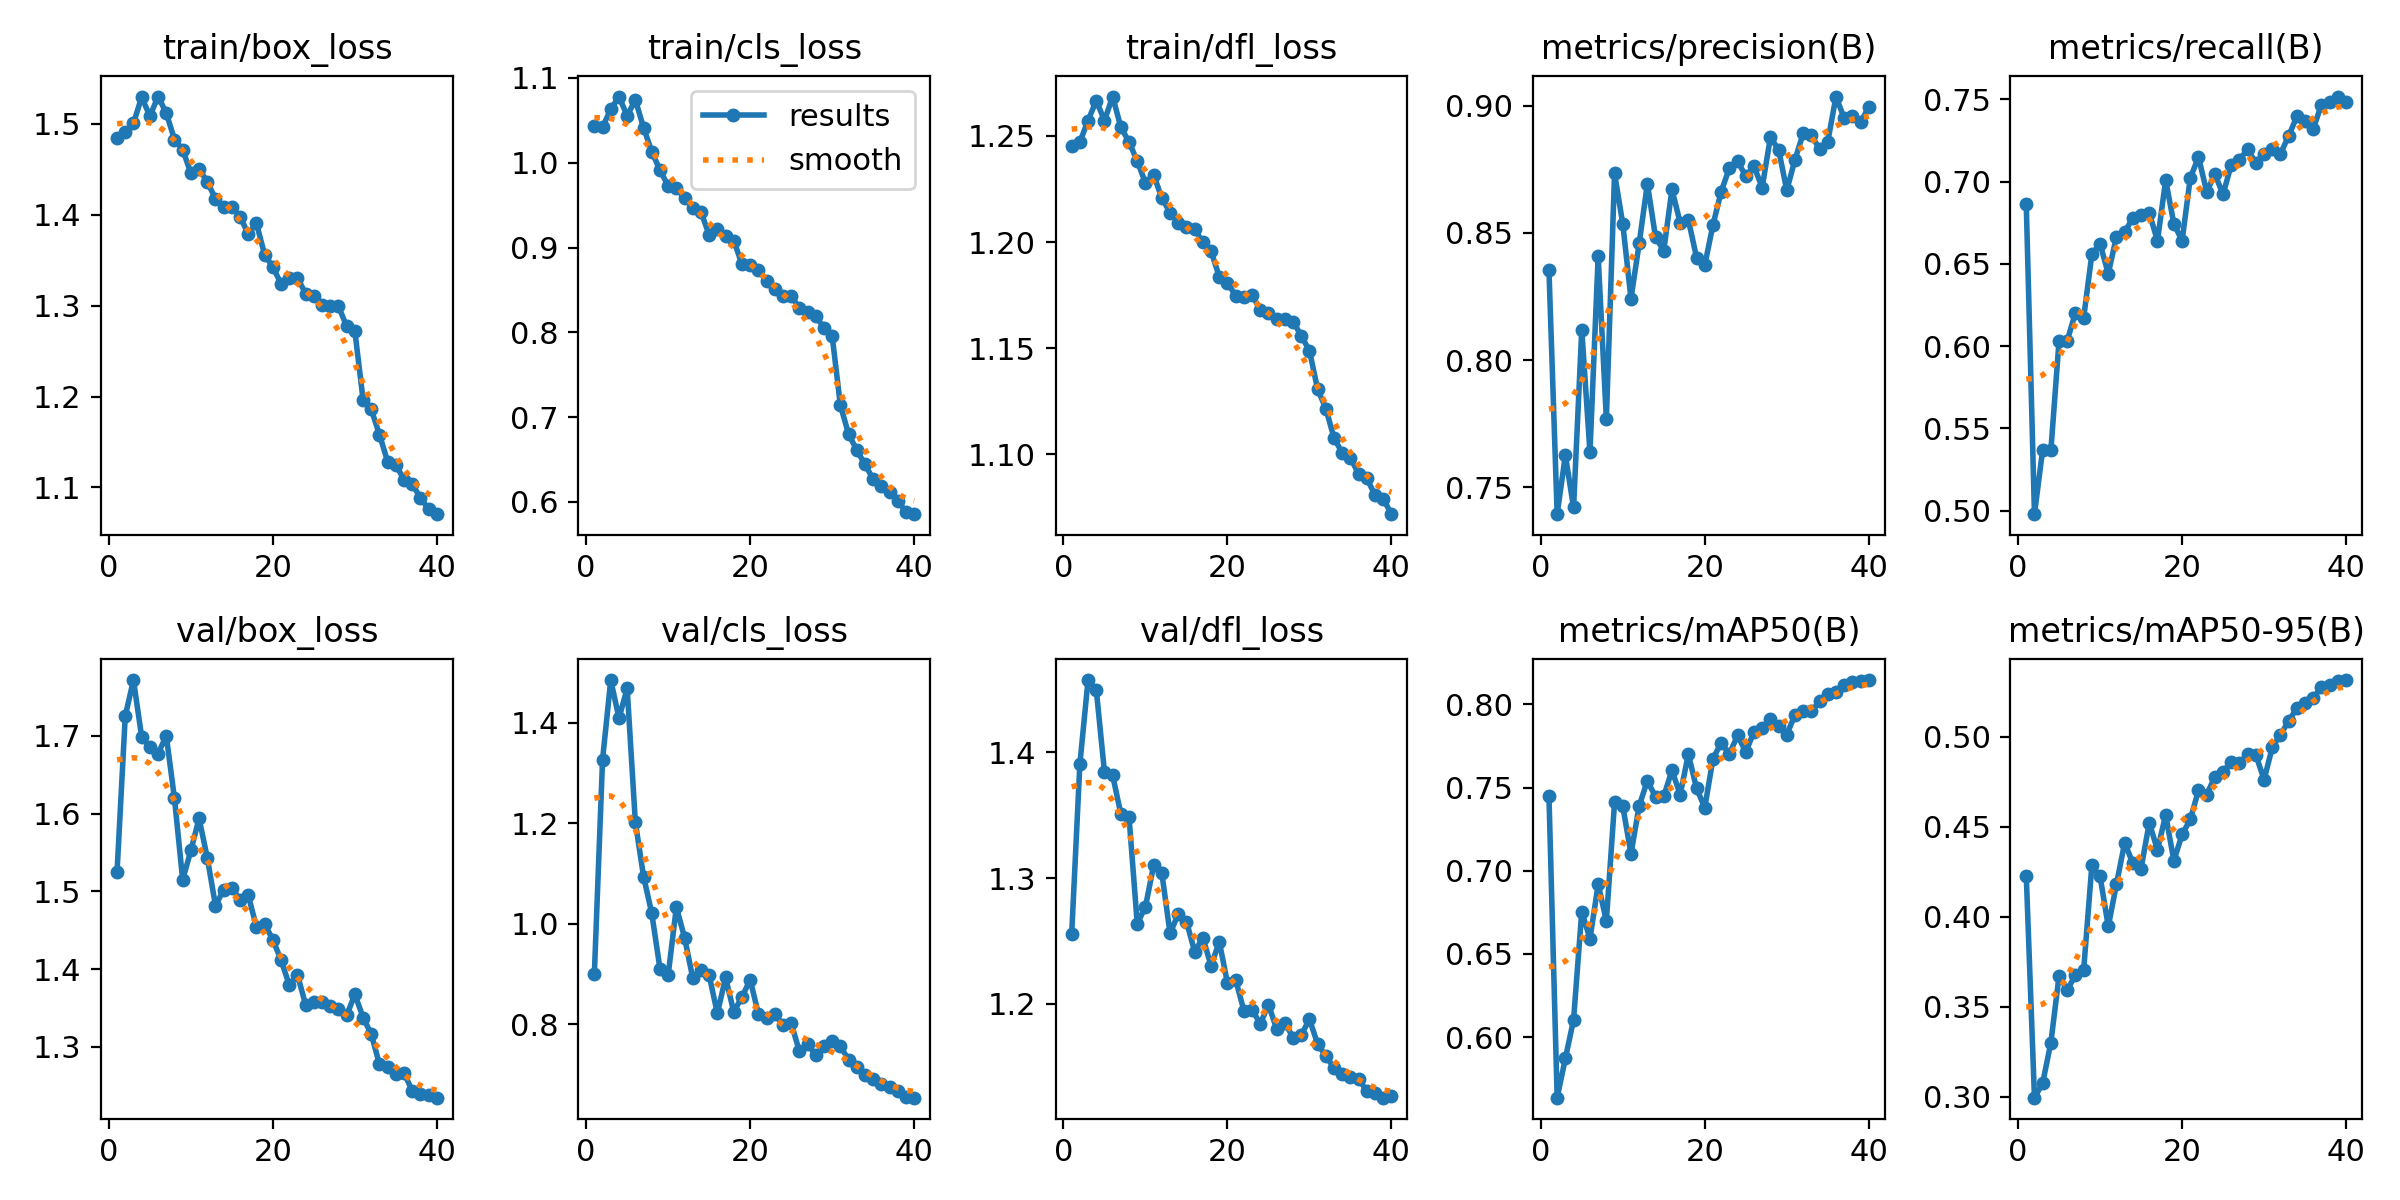

Values plotted in this chart, from the file beside it:
epoch, train/box_loss, train/cls_loss, train/dfl_loss, metrics/precision(B), metrics/recall(B), metrics/mAP50(B), metrics/mAP50-95(B), val/box_loss, val/cls_loss, val/dfl_loss, lr/pg0, lr/pg1, lr/pg2
1, 1.485, 1.043, 1.245, 0.8353, 0.6862, 0.7449, 0.4229, 1.525, 0.9006, 1.255, 0.0006525, 0.0006525, 0.0006525
2, 1.491, 1.042, 1.247, 0.7394, 0.4978, 0.5636, 0.2994, 1.726, 1.327, 1.391, 0.001287, 0.001287, 0.001287
3, 1.5, 1.063, 1.257, 0.7626, 0.537, 0.5873, 0.3075, 1.772, 1.485, 1.458, 0.001888, 0.001888, 0.001888
4, 1.53, 1.078, 1.267, 0.7421, 0.5365, 0.6104, 0.33, 1.699, 1.409, 1.45, 0.001852, 0.001852, 0.001852
5, 1.508, 1.055, 1.257, 0.8119, 0.6034, 0.6755, 0.3671, 1.685, 1.468, 1.385, 0.001802, 0.001802, 0.001802
6, 1.53, 1.074, 1.269, 0.7637, 0.6034, 0.6591, 0.3592, 1.677, 1.202, 1.382, 0.001752, 0.001752, 0.001752
7, 1.512, 1.041, 1.254, 0.8409, 0.6204, 0.6919, 0.3676, 1.7, 1.094, 1.351, 0.001703, 0.001703, 0.001703
8, 1.483, 1.013, 1.247, 0.7767, 0.6173, 0.6699, 0.3704, 1.62, 1.021, 1.348, 0.001654, 0.001654, 0.001654
9, 1.472, 0.9912, 1.238, 0.8733, 0.6559, 0.7412, 0.4286, 1.515, 0.9107, 1.264, 0.001604, 0.001604, 0.001604
10, 1.446, 0.9727, 1.228, 0.8535, 0.6622, 0.7389, 0.4225, 1.553, 0.8982, 1.277, 0.001554, 0.001554, 0.001554
11, 1.451, 0.97, 1.232, 0.8241, 0.644, 0.7102, 0.3946, 1.594, 1.034, 1.31, 0.001505, 0.001505, 0.001505
12, 1.436, 0.9582, 1.221, 0.8458, 0.6667, 0.739, 0.4181, 1.543, 0.9725, 1.304, 0.001455, 0.001455, 0.001455
13, 1.418, 0.9471, 1.214, 0.8693, 0.6692, 0.7541, 0.4412, 1.482, 0.892, 1.256, 0.001406, 0.001406, 0.001406
14, 1.408, 0.942, 1.209, 0.8482, 0.6782, 0.7444, 0.4297, 1.502, 0.9077, 1.271, 0.001357, 0.001357, 0.001357
15, 1.409, 0.9146, 1.207, 0.843, 0.6796, 0.7449, 0.4268, 1.504, 0.8975, 1.265, 0.001307, 0.001307, 0.001307
16, 1.398, 0.9217, 1.206, 0.867, 0.6809, 0.7604, 0.4523, 1.489, 0.8217, 1.241, 0.001257, 0.001257, 0.001257
17, 1.379, 0.9137, 1.2, 0.8539, 0.6641, 0.7458, 0.4371, 1.495, 0.8933, 1.252, 0.001208, 0.001208, 0.001208
18, 1.391, 0.9081, 1.196, 0.855, 0.701, 0.7701, 0.4566, 1.454, 0.8247, 1.23, 0.001159, 0.001159, 0.001159
19, 1.356, 0.8803, 1.184, 0.8403, 0.6744, 0.7495, 0.4311, 1.458, 0.8547, 1.249, 0.001109, 0.001109, 0.001109
20, 1.343, 0.8797, 1.181, 0.8373, 0.6641, 0.738, 0.4457, 1.438, 0.8886, 1.216, 0.001059, 0.001059, 0.001059
21, 1.324, 0.8734, 1.175, 0.8531, 0.7022, 0.7673, 0.4541, 1.412, 0.8213, 1.219, 0.00101, 0.00101, 0.00101
22, 1.33, 0.8604, 1.174, 0.8662, 0.715, 0.777, 0.4702, 1.379, 0.8129, 1.194, 0.0009605, 0.0009605, 0.0009605
23, 1.331, 0.8512, 1.175, 0.8754, 0.6939, 0.7702, 0.4679, 1.393, 0.8199, 1.195, 0.000911, 0.000911, 0.000911
24, 1.313, 0.843, 1.168, 0.8782, 0.7045, 0.7814, 0.4778, 1.354, 0.7991, 1.184, 0.0008615, 0.0008615, 0.0008615
25, 1.311, 0.8427, 1.167, 0.8723, 0.6924, 0.7714, 0.4805, 1.358, 0.8024, 1.199, 0.000812, 0.000812, 0.000812
26, 1.3, 0.8287, 1.163, 0.8761, 0.7104, 0.7835, 0.4863, 1.357, 0.7467, 1.18, 0.0007625, 0.0007625, 0.0007625
27, 1.3, 0.8243, 1.164, 0.8678, 0.7135, 0.7856, 0.4853, 1.352, 0.7602, 1.185, 0.000713, 0.000713, 0.000713
28, 1.299, 0.819, 1.163, 0.8874, 0.7197, 0.7911, 0.4905, 1.349, 0.7398, 1.173, 0.0006635, 0.0006635, 0.0006635
29, 1.277, 0.8054, 1.156, 0.8827, 0.7114, 0.7873, 0.49, 1.34, 0.757, 1.175, 0.000614, 0.000614, 0.000614
30, 1.272, 0.7956, 1.149, 0.8667, 0.7171, 0.7819, 0.4762, 1.368, 0.7677, 1.188, 0.0005645, 0.0005645, 0.0005645
31, 1.196, 0.7139, 1.131, 0.8787, 0.7197, 0.7937, 0.4942, 1.338, 0.7565, 1.168, 0.000515, 0.000515, 0.000515
32, 1.186, 0.6802, 1.121, 0.889, 0.717, 0.7958, 0.5012, 1.316, 0.7297, 1.159, 0.0004655, 0.0004655, 0.0004655
33, 1.158, 0.6609, 1.107, 0.8882, 0.7279, 0.7959, 0.5088, 1.278, 0.7147, 1.149, 0.000416, 0.000416, 0.000416
34, 1.128, 0.6443, 1.101, 0.883, 0.7397, 0.8018, 0.516, 1.275, 0.6993, 1.144, 0.0003665, 0.0003665, 0.0003665
35, 1.125, 0.6267, 1.098, 0.8858, 0.7371, 0.8063, 0.519, 1.264, 0.6905, 1.142, 0.000317, 0.000317, 0.000317
36, 1.108, 0.6193, 1.091, 0.9035, 0.7322, 0.8073, 0.5215, 1.266, 0.6808, 1.14, 0.0002675, 0.0002675, 0.0002675
37, 1.103, 0.6113, 1.089, 0.895, 0.7469, 0.8116, 0.5279, 1.243, 0.675, 1.131, 0.000218, 0.000218, 0.000218
38, 1.088, 0.6012, 1.081, 0.8961, 0.7485, 0.8135, 0.5289, 1.24, 0.6683, 1.129, 0.0001685, 0.0001685, 0.0001685
39, 1.076, 0.5884, 1.079, 0.8936, 0.7518, 0.8141, 0.5312, 1.238, 0.6552, 1.125, 0.000119, 0.000119, 0.000119
40, 1.071, 0.5856, 1.072, 0.8992, 0.7482, 0.8147, 0.5316, 1.235, 0.6543, 1.127, 6.95e-05, 6.95e-05, 6.95e-05
